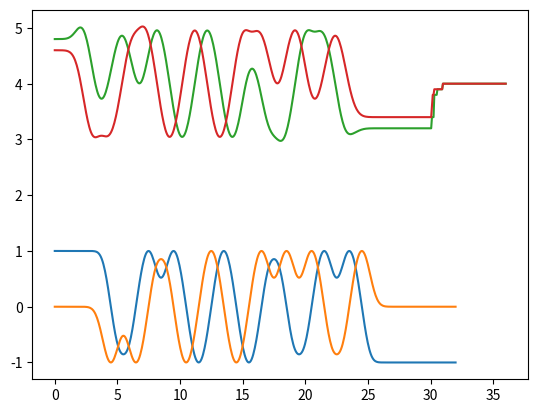

This figure's Python source:
#!/usr/bin/env python3


# inputs are a samples_per_symbol parameter and a message string
# composed of {-1,1} symbols. 

# output is an array of complex samples.

from math import *
import os
import sys
import random
import matplotlib.pyplot as plt
import numpy as np

samples_per_symbol = 16



def gnuplotize(data):
    outf = open(os.path.join(data_dir, "python_out.txt"), 'w')
    for idx, val in enumerate(data):
        f = "{:f} {:f}"
        print (f.format(idx/samples_per_symbol, val), file=outf)

if (len(sys.argv) == 2):
    data_dir = sys.argv[1]
else:
    data_dir = "../.."


bt = 0.3
sigma = sqrt(np.log(2) / (4 * np.pi * np.pi * (bt*bt)))
bigT = 1


def qfun(x):
    return (0.5 * erfc(x/(sqrt(2))))

def frequency_shaping_pulse(x):
    scale = 1/(2*bigT)
    firstQ  = qfun((x/bigT - 0.5)/sigma)
    secondQ = qfun((x/bigT + 0.5)/sigma)
    return (scale * (firstQ - secondQ))


def bigPhi(x):
    return (1.0 - qfun(x))

def bigG(x):
    first_half  = x * bigPhi(x/sigma)
    second_half = (sigma / sqrt(2*np.pi)) * np.exp(-(x*x)/(2*sigma*sigma))
    return first_half+second_half

def phase_shaping_pulse(x):
    foo = bigG((x / bigT) + 0.5) - bigG((x / bigT) - 0.5)
    return 0.5 * foo



def multisymbols(syms, x):
    tot = 0
    for pos,val in enumerate(syms):
        tot = tot + val * phase_shaping_pulse(x-pos)
    
    return tot


pulserange = np.linspace(-4,4,num=8*samples_per_symbol)

stored_pulse = np.vectorize(phase_shaping_pulse)(pulserange)

#plt.plot(stored_pulse)
#plt.show()
rangez = np.linspace(0,32,num=32*samples_per_symbol)
range_echoez = np.linspace(0,36,num=36*samples_per_symbol)

modu = np.vectorize(multisymbols, excluded=['syms'])

def add_pulse(victim, idx, val):

    victim[idx:idx+stored_pulse.shape[0] ] += val * stored_pulse;
    victim[    idx+stored_pulse.shape[0]:] += val * np.ones_like(victim[idx+stored_pulse.shape[0]:])*0.5
    return victim

def multisymbols_two(syms, x):
    tot = 0
    for pos,val in enumerate(syms):
        x = add_pulse(x, pos * samples_per_symbol, val)
    return x

def cost(z):
    echo_extended = np.zeros(len(z)+4*samples_per_symbol,dtype=complex)
    echo_extended[0:z.shape[0]]       = z
#    echo_extended[80:80+z.shape[0]]   += 0.1*z
#    echo_extended[120:120+z.shape[0]] += 0.1*z
#    echo_extended[140:140+z.shape[0]] += 0.1*z
#    echo_extended[190:190+z.shape[0]] += 0.1*z
#    echo_extended[400:400+z.shape[0]] += 0.5*z
    cir = np.zeros(4*samples_per_symbol, dtype=complex)
    cir[0]=0.2j+0.2
    cir[1] =0.2j
    cir[3] =0.4+0.1j
    cir[7] = 0.1
    cir[14] = .1j+0.1
    return np.convolve(echo_extended,cir,'same')

print(len(rangez))
for i in range(0,1):
    symbol_array = np.random.randint(0,2,22) * 2 - 1
    hadaka = np.zeros_like(rangez)
    z = multisymbols_two(symbol_array, hadaka)
    #plt.plot(rangez, z)
    isam = np.cos((np.pi)*z)
    qsam = np.sin((np.pi)*z)
    signal = isam + 1j*qsam
    plt.plot(rangez,np.real(signal))
    plt.plot(rangez,np.imag(signal))
##    plt.plot(cost(isam),cost(qsam))

    munged_signal = cost(signal)

    plt.plot(range_echoez, np.real(munged_signal)+4)
    plt.plot(range_echoez, np.imag(munged_signal)+4)

#    plt.plot(rangez, qsam)

plt.show()
